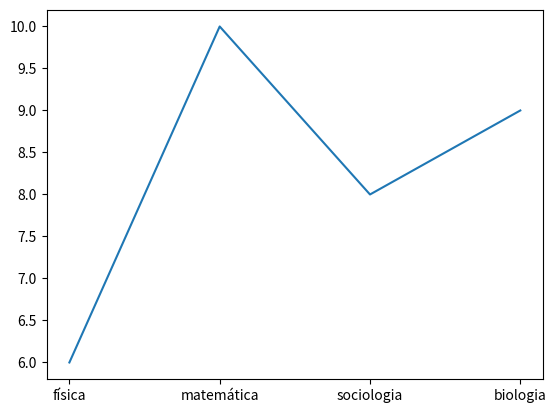

Source code (Python):
import matplotlib.pyplot as plt

materias_da_escola = ["física", "matemática", "sociologia", "biologia"]
notas_da_escola = [6, 10, 8, 9]
plt.plot(materias_da_escola, notas_da_escola)
plt.show()